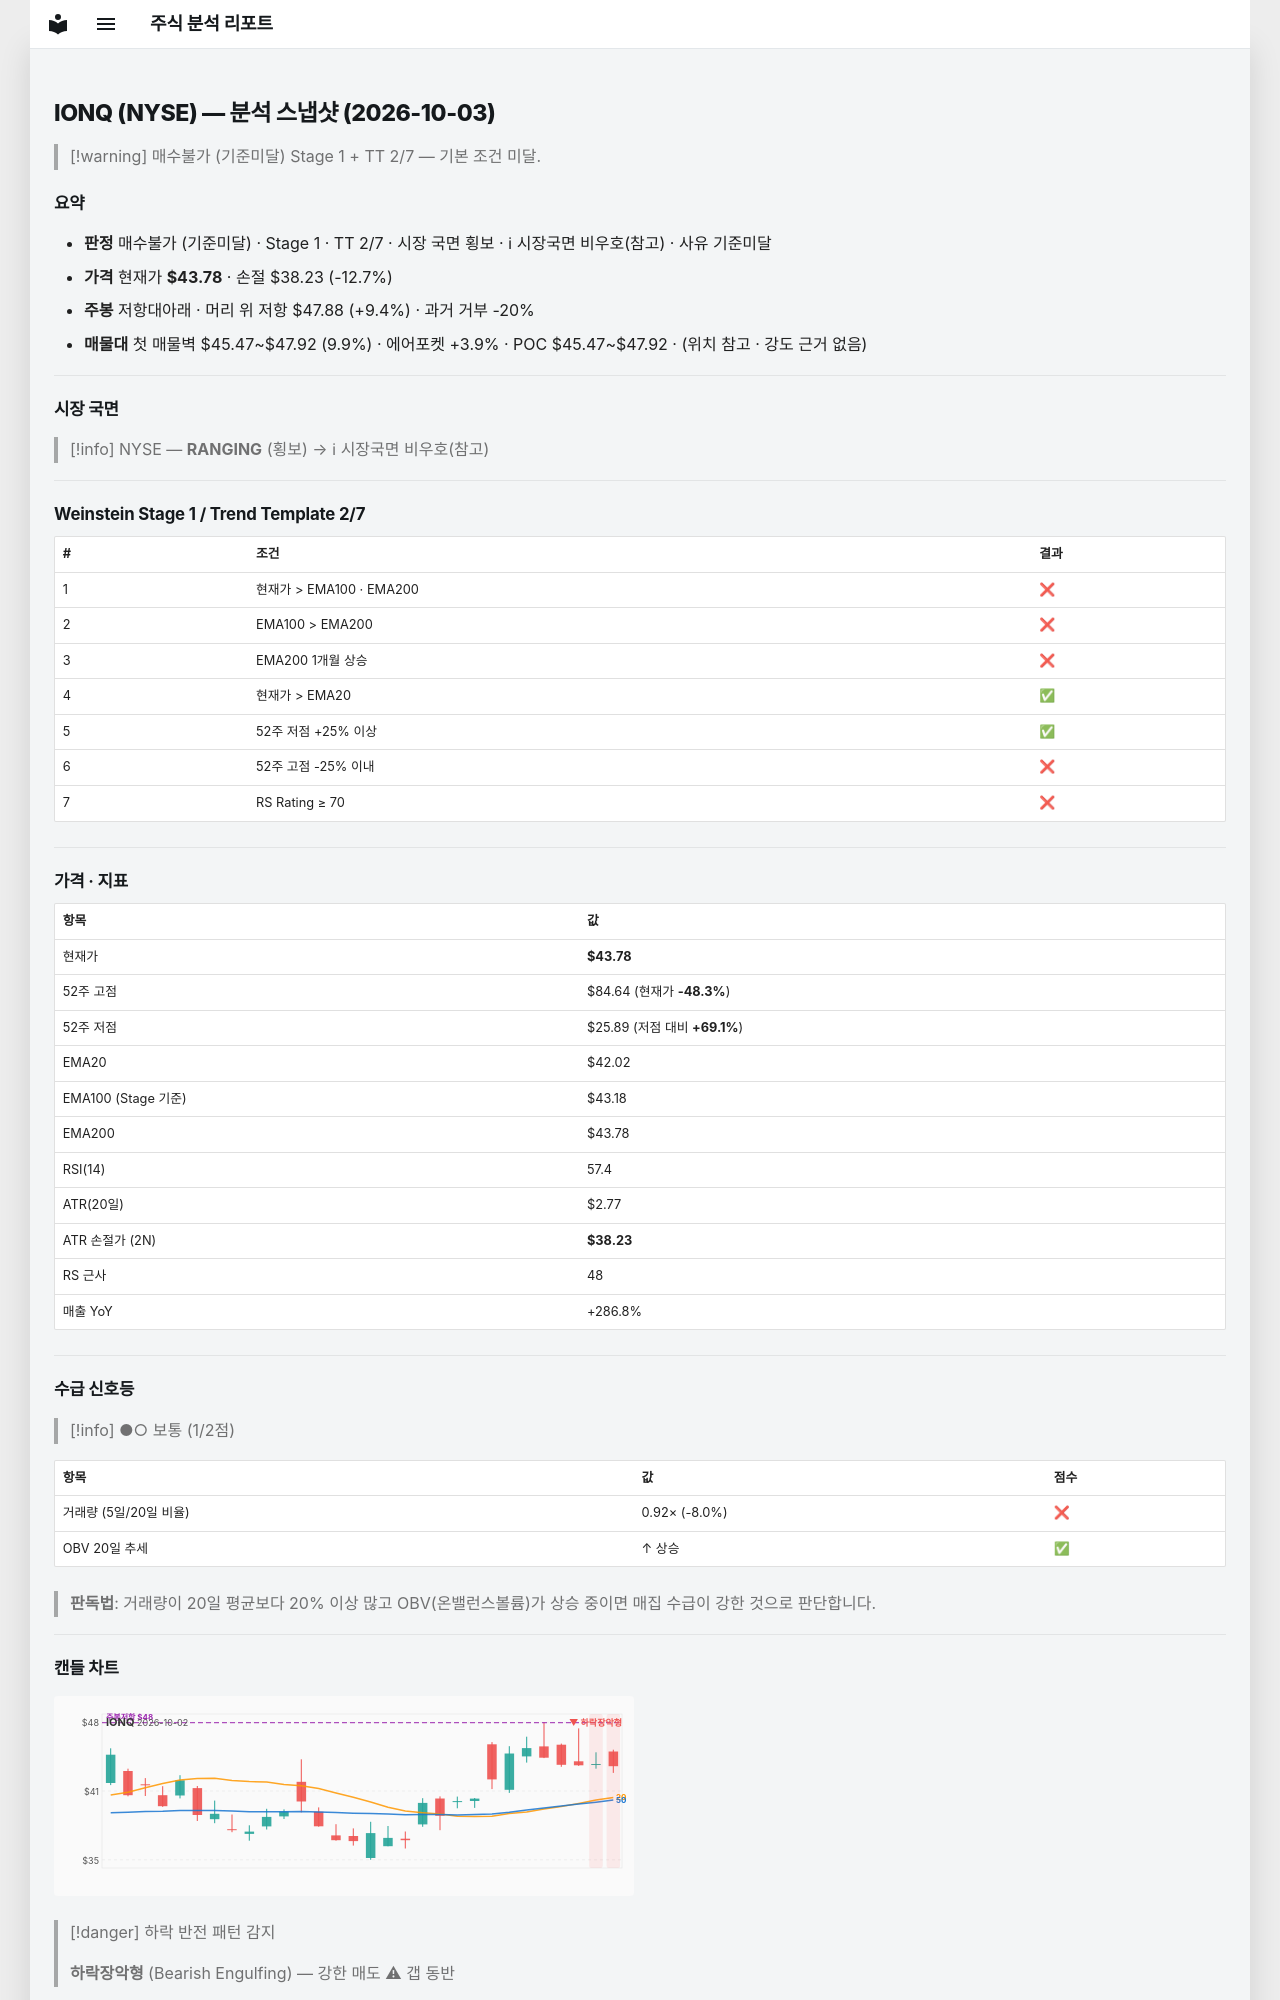

repository: soloandco/stock-reports · page: snapshots/IONQ-2026-10-03/index.html · generator: mkdocs

---
type: analysis-snapshot
title: IONQ 분석 스냅샷
ticker: IONQ
market: NYSE
created: 2026-10-03
updated: 2026-10-03
bar-date: 2026-10-02
verdict: 매수불가
verdict-reason: 기준미달
real-rr: 0.74
sma50-gap-pct: 4.2
weekly-position: 저항대아래
weekly-overhead-price: 47.88
weekly-overhead-pct: 9.4
stage: 1
trend-template-score: 2
tt-max: 7
ma-set: ema-20-100-200
price: 43.775001525878906
stop-price: 38.232574618021786
market-regime: RANGING
supply-demand-score: 1/2
supply-demand-label: 보통
status: tracking
tags:
  - stock-agent
  - watchlist
  - IONQ
  - analysis
related:
  - "[[analysis-template]]"
---

# IONQ (NYSE) — 분석 스냅샷 (2026-10-03)

> [!warning] 매수불가 (기준미달)
> Stage 1 + TT 2/7 — 기본 조건 미달.

## 요약

- **판정** 매수불가 (기준미달) · Stage 1 · TT 2/7 · 시장 국면 횡보 · ℹ 시장국면 비우호(참고) · 사유 기준미달
- **가격** 현재가 **$43.78** · 손절 $38.23 (-12.7%)
- **주봉** 저항대아래 · 머리 위 저항 $47.88 (+9.4%) · 과거 거부 -20%
- **매물대** 첫 매물벽 $45.47~$47.92 (9.9%) · 에어포켓 +3.9% · POC $45.47~$47.92 · (위치 참고 · 강도 근거 없음)

---

## 시장 국면

> [!info] NYSE — **RANGING** (횡보) → ℹ 시장국면 비우호(참고)

---

## Weinstein Stage 1 / Trend Template 2/7

| # | 조건 | 결과 |
|---|------|------|
| 1 | 현재가 > EMA100 · EMA200 | ❌ |
| 2 | EMA100 > EMA200 | ❌ |
| 3 | EMA200 1개월 상승 | ❌ |
| 4 | 현재가 > EMA20 | ✅ |
| 5 | 52주 저점 +25% 이상 | ✅ |
| 6 | 52주 고점 -25% 이내 | ❌ |
| 7 | RS Rating ≥ 70 | ❌ |

---

## 가격 · 지표

| 항목 | 값 |
|------|---|
| 현재가 | **$43.78** |
| 52주 고점 | $84.64 (현재가 **-48.3%**) |
| 52주 저점 | $25.89 (저점 대비 **+69.1%**) |
| EMA20 | $42.02 |
| EMA100 (Stage 기준) | $43.18 |
| EMA200 | $43.78 |
| RSI(14) | 57.4 |
| ATR(20일) | $2.77 |
| ATR 손절가 (2N) | **$38.23** |
| RS 근사 | 48 |
| 매출 YoY | +286.8% |

---
## 수급 신호등

> [!info] ●○ 보통 (1/2점)

| 항목 | 값 | 점수 |
|------|------|------|
| 거래량 (5일/20일 비율) | 0.92× (-8.0%) | ❌ |
| OBV 20일 추세 | ↑ 상승 | ✅ |

> **판독법**: 거래량이 20일 평균보다 20% 이상 많고 OBV(온밸런스볼륨)가 상승 중이면 매집 수급이 강한 것으로 판단합니다.

---
